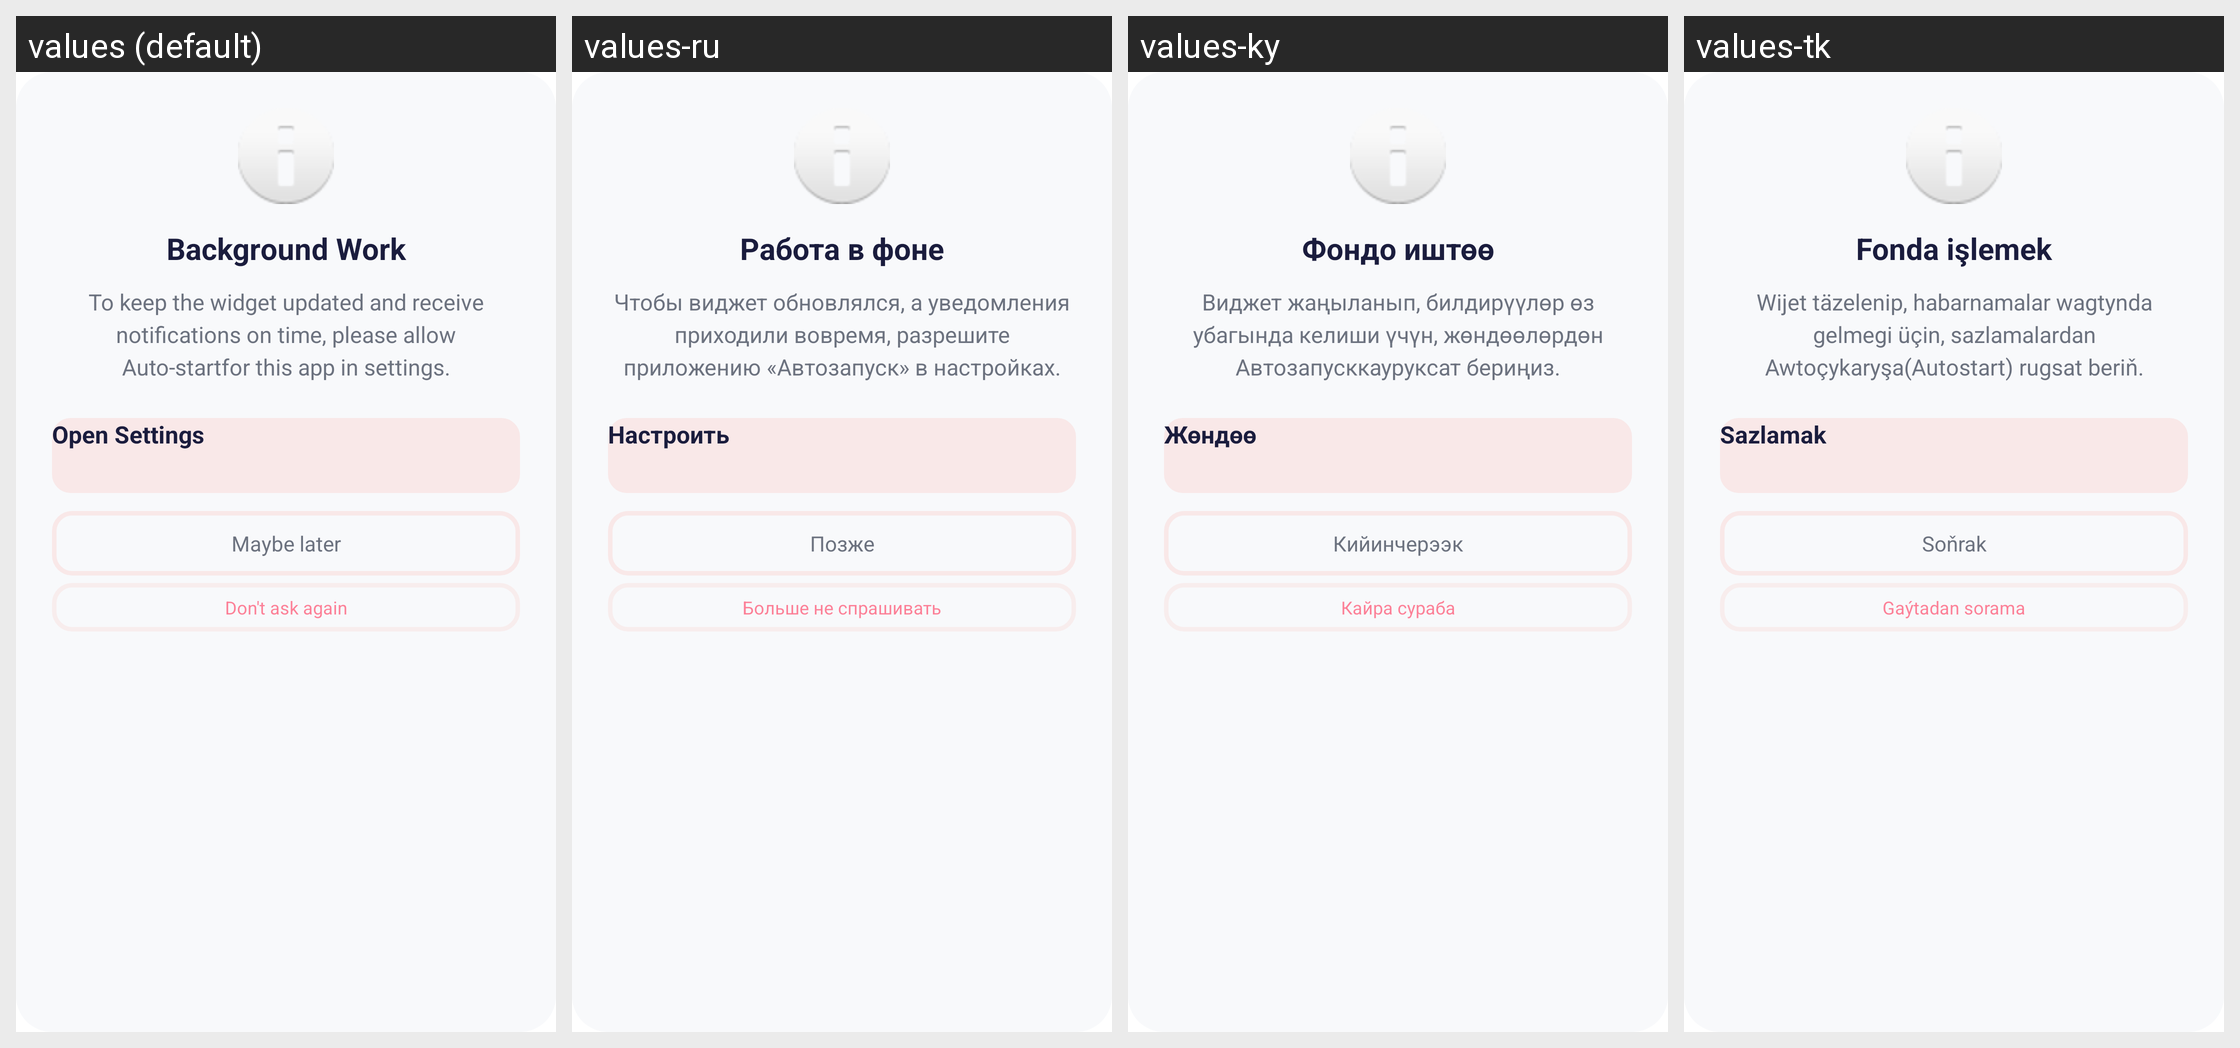

Strings drawn on this Android screen and how each of the app's shown locales translates them:
Android screen res/layout/dialog_autostart_permission.xml rendered under 4 locales, left to right: values (default), values-ru, values-ky, values-tk. Device: Nexus 5 (rendered at 1080×1920; each locale shown at half size, 540×960, under a caption strip naming it); theme Theme.App.Starting.
Strings drawn on this screen, with the default value and each locale's value (text and hints the layout hard-codes, and strings that could not be matched under every locale, appear in the picture but are not listed):

autostart_title
  values: Background Work
  values-ru: Работа в фоне
  values-ky: Фондо иштөө
  values-tk: Fonda işlemek

autostart_message
  values: To keep the widget updated and receive notifications on time, please allow Auto-startfor this app in settings.
  values-ru: Чтобы виджет обновлялся, а уведомления приходили вовремя, разрешите приложению «Автозапуск» в настройках.
  values-ky: Виджет жаңыланып, билдирүүлөр өз убагында келиши үчүн, жөндөөлөрдөн Автозапусккауруксат бериңиз.
  values-tk: Wijet täzelenip, habarnamalar wagtynda gelmegi üçin, sazlamalardan Awtoçykaryşa(Autostart) rugsat beriň.

autostart_settings
  values: Open Settings
  values-ru: Настроить
  values-ky: Жөндөө
  values-tk: Sazlamak

autostart_later
  values: Maybe later
  values-ru: Позже
  values-ky: Кийинчерээк
  values-tk: Soňrak

autostart_dont_ask
  values: Don't ask again
  values-ru: Больше не спрашивать
  values-ky: Кайра сураба
  values-tk: Gaýtadan sorama
